Dataset: Parametros (GitHub, DanaSono-Dev/SRAI_ML). Classes: TYLCV, foliar mold, train sanas, train tizon temprano.

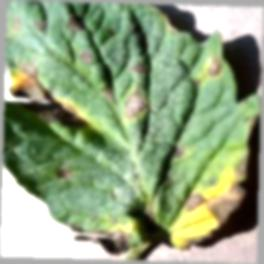
Label: train tizon temprano

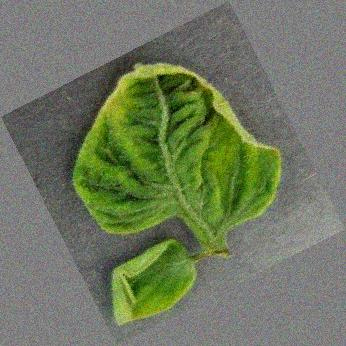
Label: TYLCV

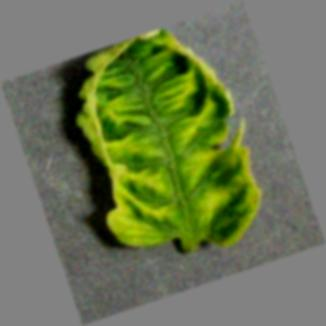
Label: TYLCV

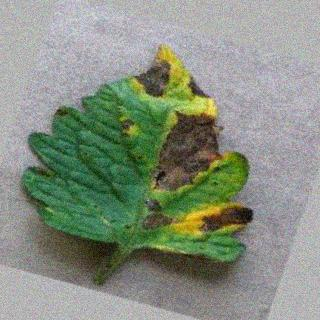
Label: train tizon temprano

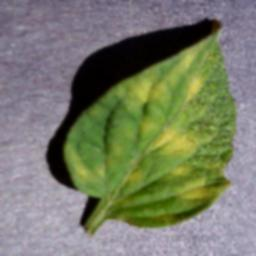
Label: foliar mold

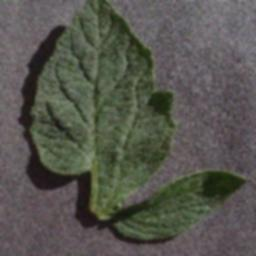
Label: train sanas
